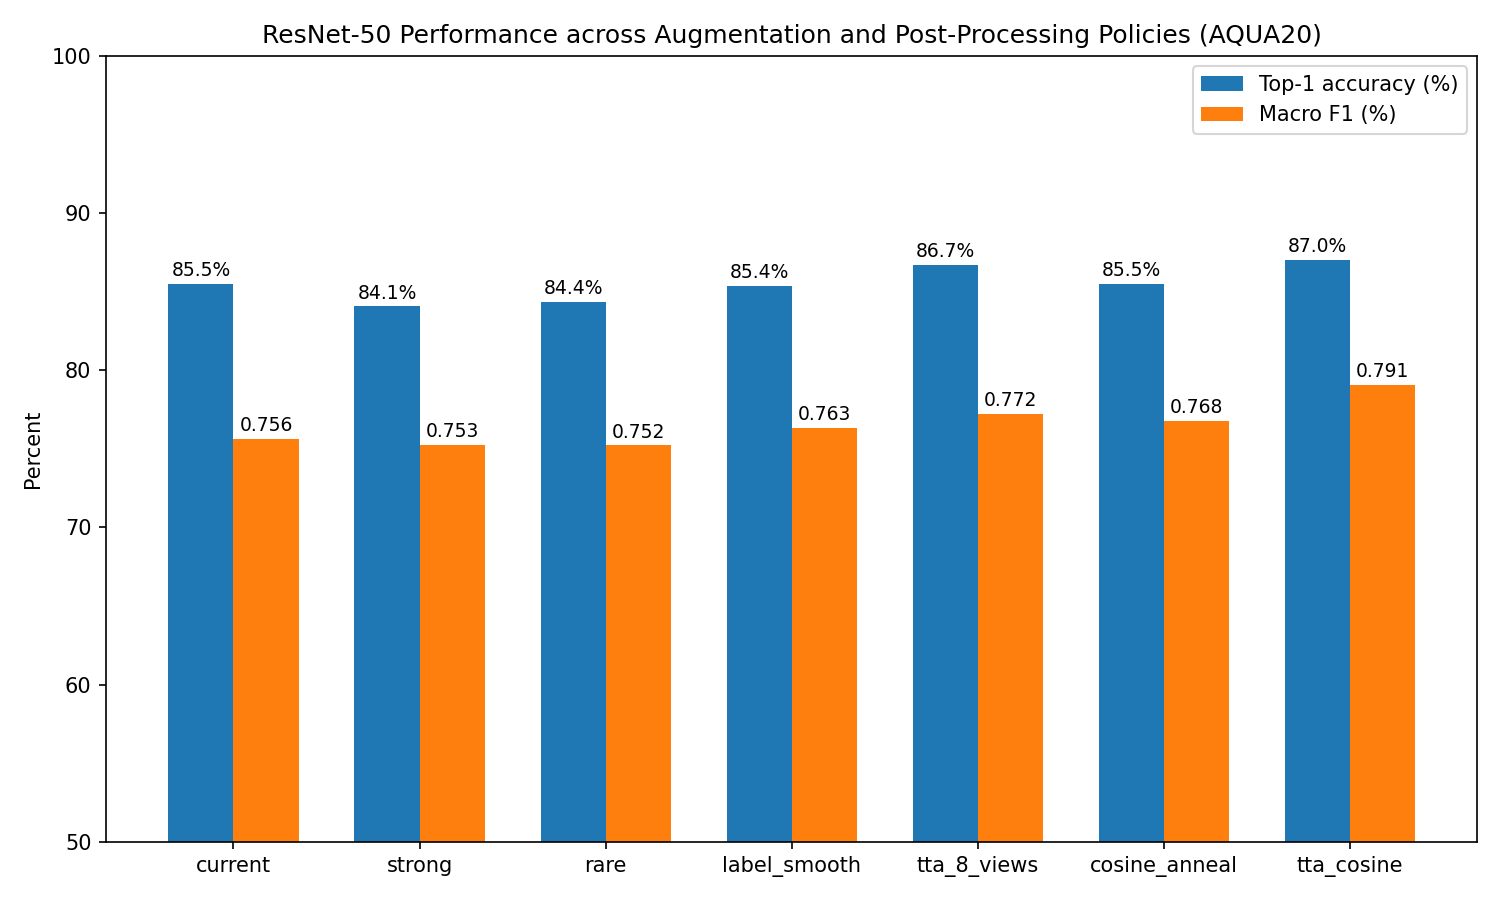

The table this chart was drawn from, first rows:
augmentation, top1_accuracy, top3_accuracy, macro_precision, macro_recall, macro_f1, weighted_f1, n_errors, epochs_stage2_run, stopped_early
current, 0.8548, 0.9715, 0.7728, 0.7607, 0.7564, 0.8539, 234, 75, False
strong, 0.8406, 0.9746, 0.7888, 0.7465, 0.7526, 0.84, 257, 75, False
rare, 0.8437, 0.9733, 0.7609, 0.7661, 0.7522, 0.843, 252, 64, True
label_smooth, 0.8536, 0.9653, 0.7795, 0.7771, 0.7631, 0.8549, 236, 75, False
tta_8_views, 0.8672, 0.9777, 0.8121, 0.7759, 0.7722, 0.8656, 214, 0, False
cosine_anneal, 0.8548, 0.9702, 0.7994, 0.7751, 0.7676, 0.854, 234, 75, False
tta_cosine, 0.8703, 0.9746, 0.8304, 0.8061, 0.7908, 0.8688, 209, 0, False
